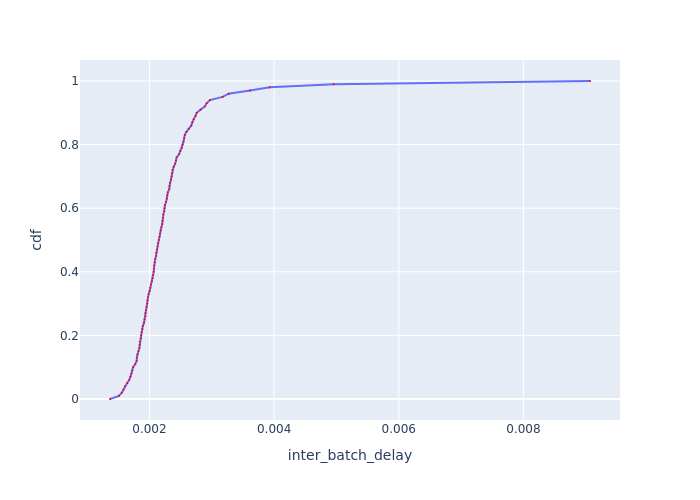

The table this chart was drawn from, first rows:
cdf, inter_batch_delay
0.0, 0.001367
0.01, 0.001511
0.02, 0.001557
0.03, 0.001582
0.04, 0.001608
0.05, 0.001643
0.06, 0.001677
0.07, 0.001697
0.08, 0.00171
0.09, 0.001724
0.1, 0.001738
0.11, 0.001773
0.12, 0.001795
0.13, 0.001798
0.14, 0.001805
0.15, 0.001823
0.16, 0.001838
0.17, 0.001842
0.18, 0.001846
0.19, 0.00186
0.2, 0.001868
0.21, 0.001875
0.22, 0.001887
0.23, 0.001894
0.24, 0.001913
0.25, 0.001921
0.26, 0.001936
0.27, 0.001936
0.28, 0.001944
0.29, 0.001956
0.3, 0.001964
0.31, 0.001967
0.32, 0.001975
0.33, 0.001987
0.34, 0.002003
0.35, 0.002015
0.36, 0.002023
0.37, 0.00204
0.38, 0.002052
0.39, 0.00206
0.4, 0.002068
0.41, 0.002072
0.42, 0.002077
0.43, 0.002085
0.44, 0.002093
0.45, 0.002106
0.46, 0.00211
0.47, 0.002123
0.48, 0.002131
0.49, 0.00214
0.5, 0.002148
0.51, 0.002161
0.52, 0.00217
0.53, 0.002179
0.54, 0.002192
0.55, 0.002205
0.56, 0.002209
0.57, 0.002218
0.58, 0.002223
0.59, 0.002236
... 41 more rows
